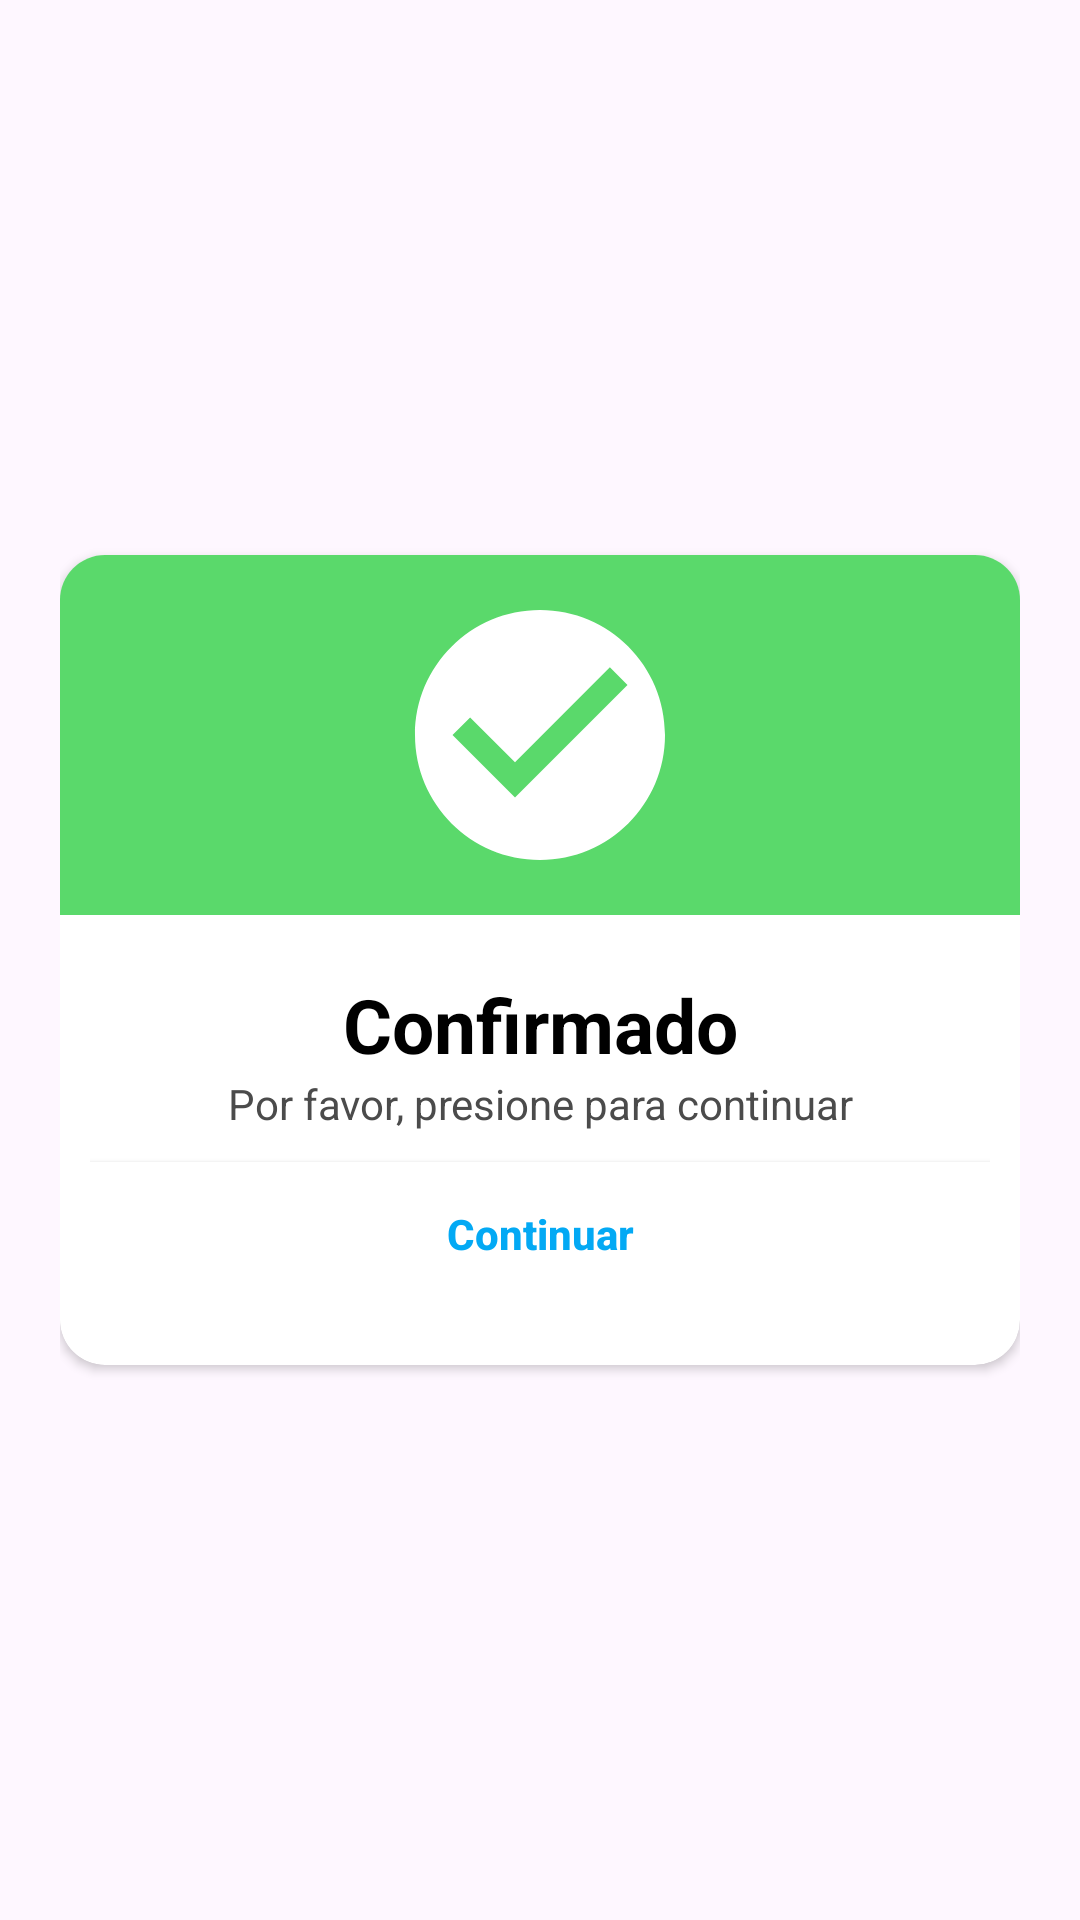

Here is an Android app screen rendered from its layout file. Give the layout XML and the strings, colors and styles it references.
<!-- AndroidManifest.xml: application theme Theme.EasyOrder2 -->
<!-- res/layout/custom_success.xml -->
<?xml version="1.0" encoding="utf-8"?>
<androidx.constraintlayout.widget.ConstraintLayout xmlns:android="http://schemas.android.com/apk/res/android"
    xmlns:app="http://schemas.android.com/apk/res-auto"
    android:layout_width="match_parent"
    android:layout_height="wrap_content"

    android:padding="20dp">

    <androidx.cardview.widget.CardView
        android:id="@+id/cardView4"
        android:layout_width="match_parent"
        android:layout_height="270dp"
        android:backgroundTint="@color/white"
        android:layout_alignParentStart="true"
        app:cardCornerRadius="15dp"
        app:layout_constraintBottom_toBottomOf="parent"
        app:layout_constraintEnd_toEndOf="parent"
        app:layout_constraintStart_toStartOf="parent"
        app:layout_constraintTop_toTopOf="parent">

        <androidx.constraintlayout.widget.ConstraintLayout
            android:layout_width="match_parent"
            android:layout_height="match_parent">


            <LinearLayout
                android:id="@+id/linearLayout9"
                android:layout_width="match_parent"
                android:layout_height="wrap_content"
                android:background="#5AD96B"
                android:gravity="center"
                android:padding="10dp"
                app:layout_constraintEnd_toEndOf="parent"
                app:layout_constraintStart_toStartOf="parent"
                app:layout_constraintTop_toTopOf="parent">


                <ImageView
                    android:layout_width="100dp"
                    android:layout_height="100dp"
                    android:elevation="1dp"
                    android:src="@drawable/ic_success"

                    />
            </LinearLayout>


            <LinearLayout
                android:layout_width="match_parent"
                android:layout_height="wrap_content"
                android:gravity="center"
                android:orientation="vertical"
                android:padding="10dp"
                app:layout_constraintBottom_toBottomOf="parent"
                app:layout_constraintEnd_toEndOf="parent"
                app:layout_constraintStart_toStartOf="parent"
                app:layout_constraintTop_toBottomOf="@+id/linearLayout9">

                <TextView
                    android:layout_width="match_parent"
                    android:layout_height="wrap_content"
                    android:layout_gravity="center"
                    android:gravity="center"
                    android:textColor="@color/black"
                    android:text="Confirmado"
                    android:textSize="25dp"
                    android:textStyle="bold" />

                <TextView
                    android:layout_width="match_parent"
                    android:layout_height="wrap_content"
                    android:gravity="center"
                    android:textColor="#4B4B4B"
                    android:text="Por favor, presione para continuar" />

                <androidx.appcompat.widget.AppCompatButton
                    android:id="@+id/btnContinue"
                    android:layout_width="match_parent"
                    android:layout_height="wrap_content"
                    android:layout_marginTop="10dp"
                    android:background="@color/white"
                    android:text="Continuar"
                    android:textAllCaps="false"
                    android:textColor="#03A9F4"
                    android:textStyle="bold" />
            </LinearLayout>

        </androidx.constraintlayout.widget.ConstraintLayout>

    </androidx.cardview.widget.CardView>


</androidx.constraintlayout.widget.ConstraintLayout>
<!-- resources referenced by this layout -->
<resources>
  <color name="black">#FF000000</color>
  <color name="white">#FFFFFFFF</color>
  <!-- drawable ic_success (drawable) -->
  <vector xmlns:android="http://schemas.android.com/apk/res/android"
      android:width="24dp"
      android:height="24dp"
      android:tint="#FFFFFF"
      android:viewportWidth="24"
      android:viewportHeight="24">
      <path
          android:fillColor="#FFFFFF"
          android:pathData="M12,2C6.48,2 2,6.48 2,12s4.48,10 10,10 10,-4.48 10,-10S17.52,2 12,2zM10,17l-5,-5 1.41,-1.41L10,14.17l7.59,-7.59L19,8l-9,9z" />
  </vector>
  <style name="Theme.EasyOrder2" parent="Base.Theme.EasyOrder2" />
  <style name="Base.Theme.EasyOrder2" parent="Theme.Material3.DayNight.NoActionBar">
          <item name="colorPrimary">@color/lavender</item>
          <item name="colorPrimaryVariant">@color/lavender</item>
          <item name="colorOnPrimary">@color/white</item>
          
          <item name="colorSecondary">@color/teal_200</item>
          <item name="colorSecondaryVariant">@color/teal_700</item>
          <item name="colorOnSecondary">@color/black</item>
          
          <item name="android:statusBarColor">?attr/colorPrimaryVariant</item>
      </style>
  <color name="lavender">#86B3F7</color>
  <color name="teal_200">#0396DA</color>
  <color name="teal_700">#016187</color>
</resources>
